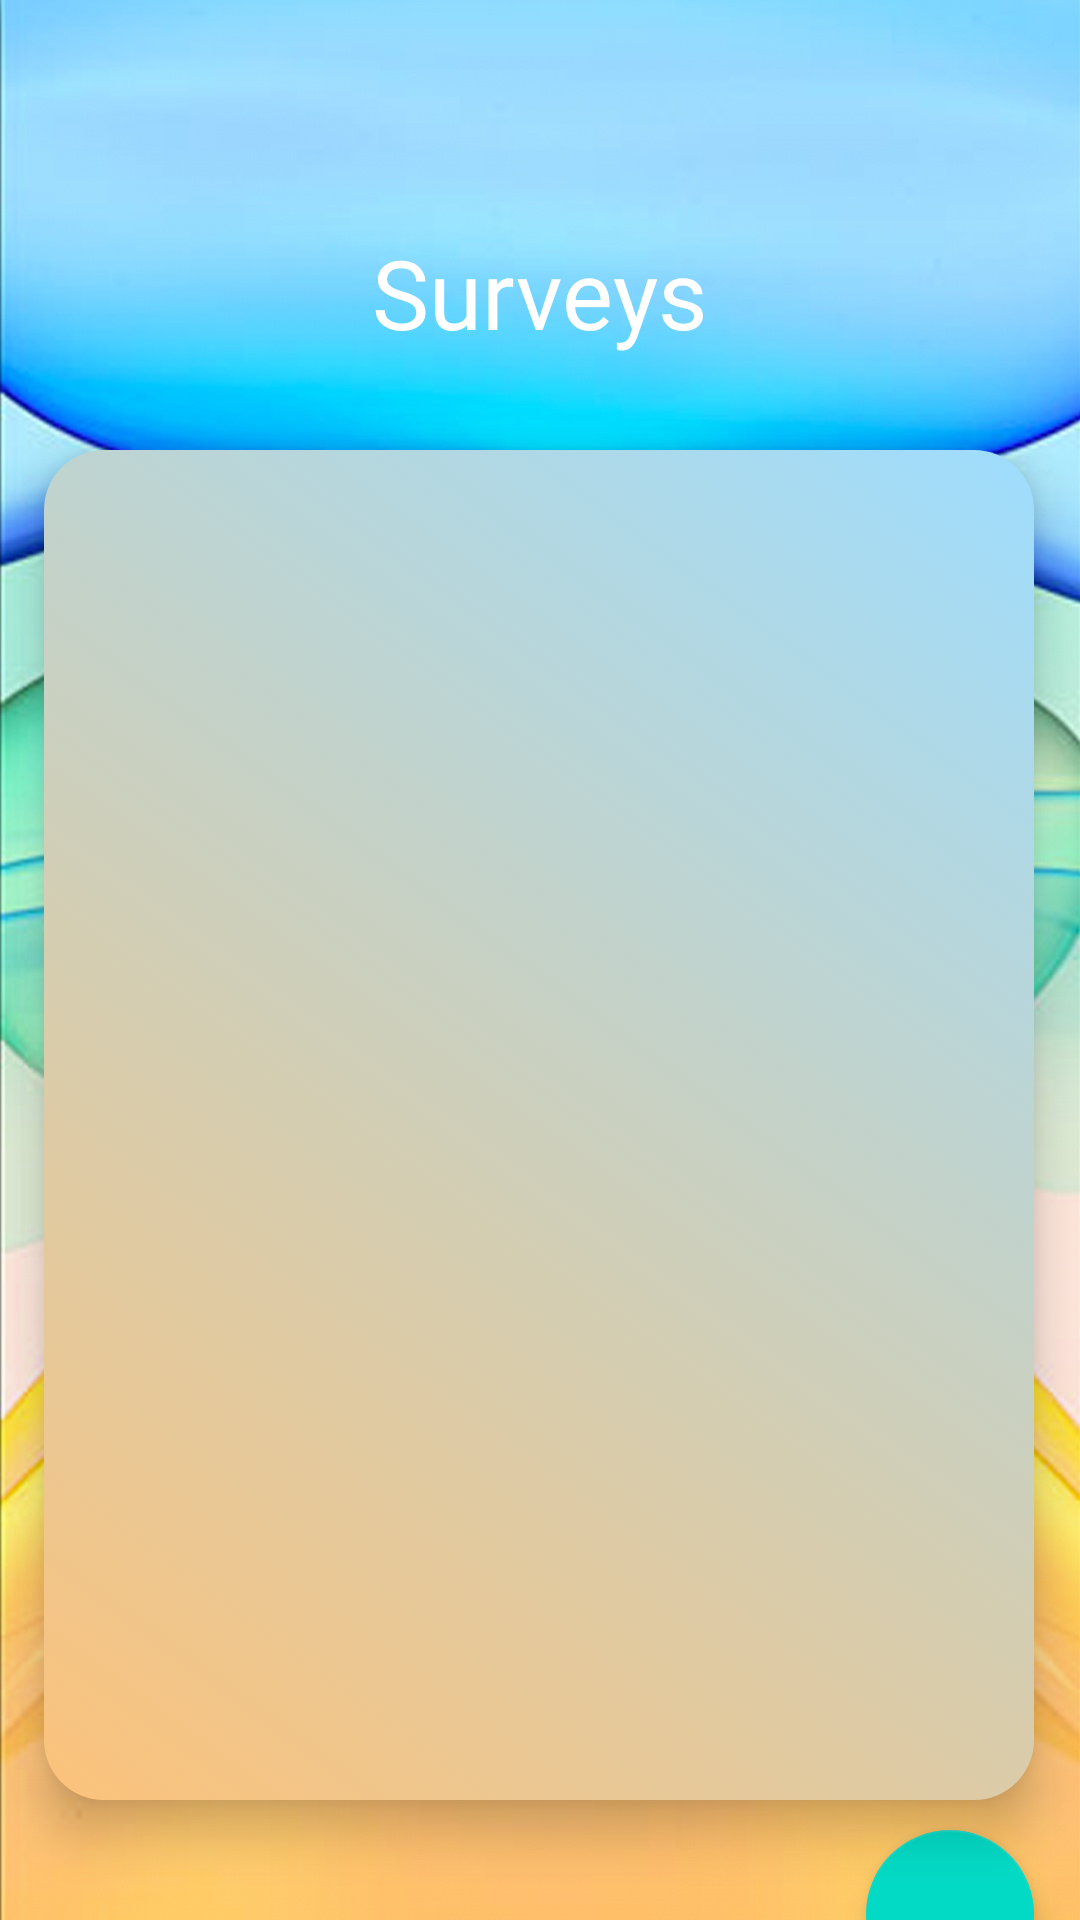

Write the Android layout XML for this screen, with the resource values it uses.
<!-- AndroidManifest.xml: application theme Theme.TestCRM -->
<!-- res/layout/fragment_surveys.xml -->
<?xml version="1.0" encoding="utf-8"?>
<androidx.constraintlayout.widget.ConstraintLayout xmlns:android="http://schemas.android.com/apk/res/android"
    xmlns:app="http://schemas.android.com/apk/res-auto"
    xmlns:tools="http://schemas.android.com/tools"
    android:layout_width="match_parent"
    android:layout_height="match_parent"
    android:background="@drawable/background_2"
    tools:context=".presentation.profile.rootSurveys.SurveysFragment">

    <TextView
        android:id="@+id/surveys"
        style="@style/MyTextStyle"
        android:layout_width="266dp"
        android:layout_height="42dp"
        android:layout_gravity="center_horizontal"
        android:layout_marginTop="76dp"
        android:gravity="center_horizontal"
        android:text="@string/surveys"
        android:textColor="@color/white"
        android:textSize="32sp"
        app:layout_constraintEnd_toEndOf="parent"
        app:layout_constraintHorizontal_bias="0.496"
        app:layout_constraintStart_toStartOf="parent"
        app:layout_constraintTop_toTopOf="parent" />

    <androidx.recyclerview.widget.RecyclerView
        android:id="@+id/rv_list_of_surveys"
        android:layout_width="330dp"
        android:layout_height="450dp"
        android:layout_marginTop="32dp"
        android:background="@drawable/rectangle_welcomescreen"
        android:elevation="10dp"
        android:orientation="vertical"
        app:layoutManager="androidx.recyclerview.widget.LinearLayoutManager"
        app:layout_constraintBottom_toBottomOf="parent"
        app:layout_constraintEnd_toEndOf="parent"
        app:layout_constraintHorizontal_bias="0.493"
        app:layout_constraintStart_toStartOf="parent"
        app:layout_constraintTop_toBottomOf="@id/surveys"
        app:layout_constraintVertical_bias="0.0"
        tools:listitem="@layout/survey_item" />

    <com.google.android.material.floatingactionbutton.FloatingActionButton

        android:id="@+id/floatingActionButton"
        android:layout_width="wrap_content"
        android:layout_height="wrap_content"
        android:layout_marginTop="10dp"
        android:clickable="true"
        android:src="@drawable/ic_add"
        app:layout_constraintBottom_toBottomOf="parent"
        app:layout_constraintEnd_toEndOf="@+id/rv_list_of_surveys"
        app:layout_constraintHorizontal_bias="1.0"
        app:layout_constraintStart_toStartOf="@+id/rv_list_of_surveys"
        app:layout_constraintTop_toBottomOf="@+id/rv_list_of_surveys"
        app:layout_constraintVertical_bias="0.0" />

</androidx.constraintlayout.widget.ConstraintLayout>
<!-- res/layout/survey_item.xml (included above) -->
<?xml version="1.0" encoding="utf-8"?>
<androidx.constraintlayout.widget.ConstraintLayout xmlns:android="http://schemas.android.com/apk/res/android"
    xmlns:app="http://schemas.android.com/apk/res-auto"
    xmlns:tools="http://schemas.android.com/tools"
    android:layout_width="match_parent"
    android:layout_height="wrap_content"
    android:layout_gravity="center_horizontal"
    android:layout_marginTop="2dp"
    android:layout_marginBottom="2dp"
    android:background="@drawable/rectangle_rv_lesson">

    <TextView
        android:id="@+id/tv_name_of_survey"
        android:layout_width="wrap_content"
        android:layout_height="wrap_content"
        android:layout_marginTop="6dp"
        android:layout_marginBottom="6dp"
        android:textSize="18sp"
        app:layout_constraintBottom_toBottomOf="parent"
        app:layout_constraintEnd_toEndOf="parent"
        app:layout_constraintHorizontal_bias="0.498"
        app:layout_constraintStart_toStartOf="parent"
        app:layout_constraintTop_toTopOf="parent"
        app:layout_constraintVertical_bias="0.0"
        tools:text="Survey#" />


</androidx.constraintlayout.widget.ConstraintLayout>
<!-- resources referenced by this layout -->
<resources>
  <color name="white">#FFFFFFFF</color>
  <!-- drawable background_2: jpg bitmap (drawable, 242480 bytes) -->
  <!-- drawable rectangle_rv_lesson (drawable) -->
  <?xml version="1.0" encoding="utf-8"?>
  <selector xmlns:android="http://schemas.android.com/apk/res/android">
      <item>
          <shape>
              <solid android:color="#E8E8E8"/>
              <corners android:radius="15dp"/>
          </shape>
      </item>
  </selector>
  <!-- drawable rectangle_welcomescreen (drawable) -->
  <?xml version="1.0" encoding="utf-8"?>
  <selector xmlns:android="http://schemas.android.com/apk/res/android">
      <item>
          <shape>
              <gradient android:angle="45.0" android:endColor="#9EDDFE" android:startColor="#FCC27A" android:type="linear" />
              <corners android:radius="20.0dip" />
          </shape>
      </item>
  </selector>
  <string name="surveys">Surveys</string>
  <style name="MyTextStyle" parent="@style/TextAppearance.AppCompat.Body2">
          <item name="android:textSize">32sp</item>
          <item name="android:textColor">@color/light_pink</item>
          <item name="android:typeface">monospace</item>
          <item name="android:fontFamily">@font/inter_medium</item>
      </style>
  <style name="Theme.TestCRM" parent="Theme.MaterialComponents.DayNight.NoActionBar">
          
          <item name="colorPrimary">@color/purple_500</item>
          <item name="colorPrimaryVariant">@color/purple_700</item>
          <item name="colorOnPrimary">@color/white</item>
          
          <item name="colorSecondary">@color/teal_200</item>
          <item name="colorSecondaryVariant">@color/teal_700</item>
          <item name="colorOnSecondary">@color/black</item>
          
          <item name="android:statusBarColor">?attr/colorPrimaryVariant</item>
          
      </style>
  <color name="light_pink">#E9D0D0</color>
  <color name="purple_500">#FF6200EE</color>
  <color name="purple_700">#FF3700B3</color>
  <color name="teal_200">#FF03DAC5</color>
  <color name="teal_700">#FF018786</color>
  <color name="black">#FF000000</color>
</resources>
